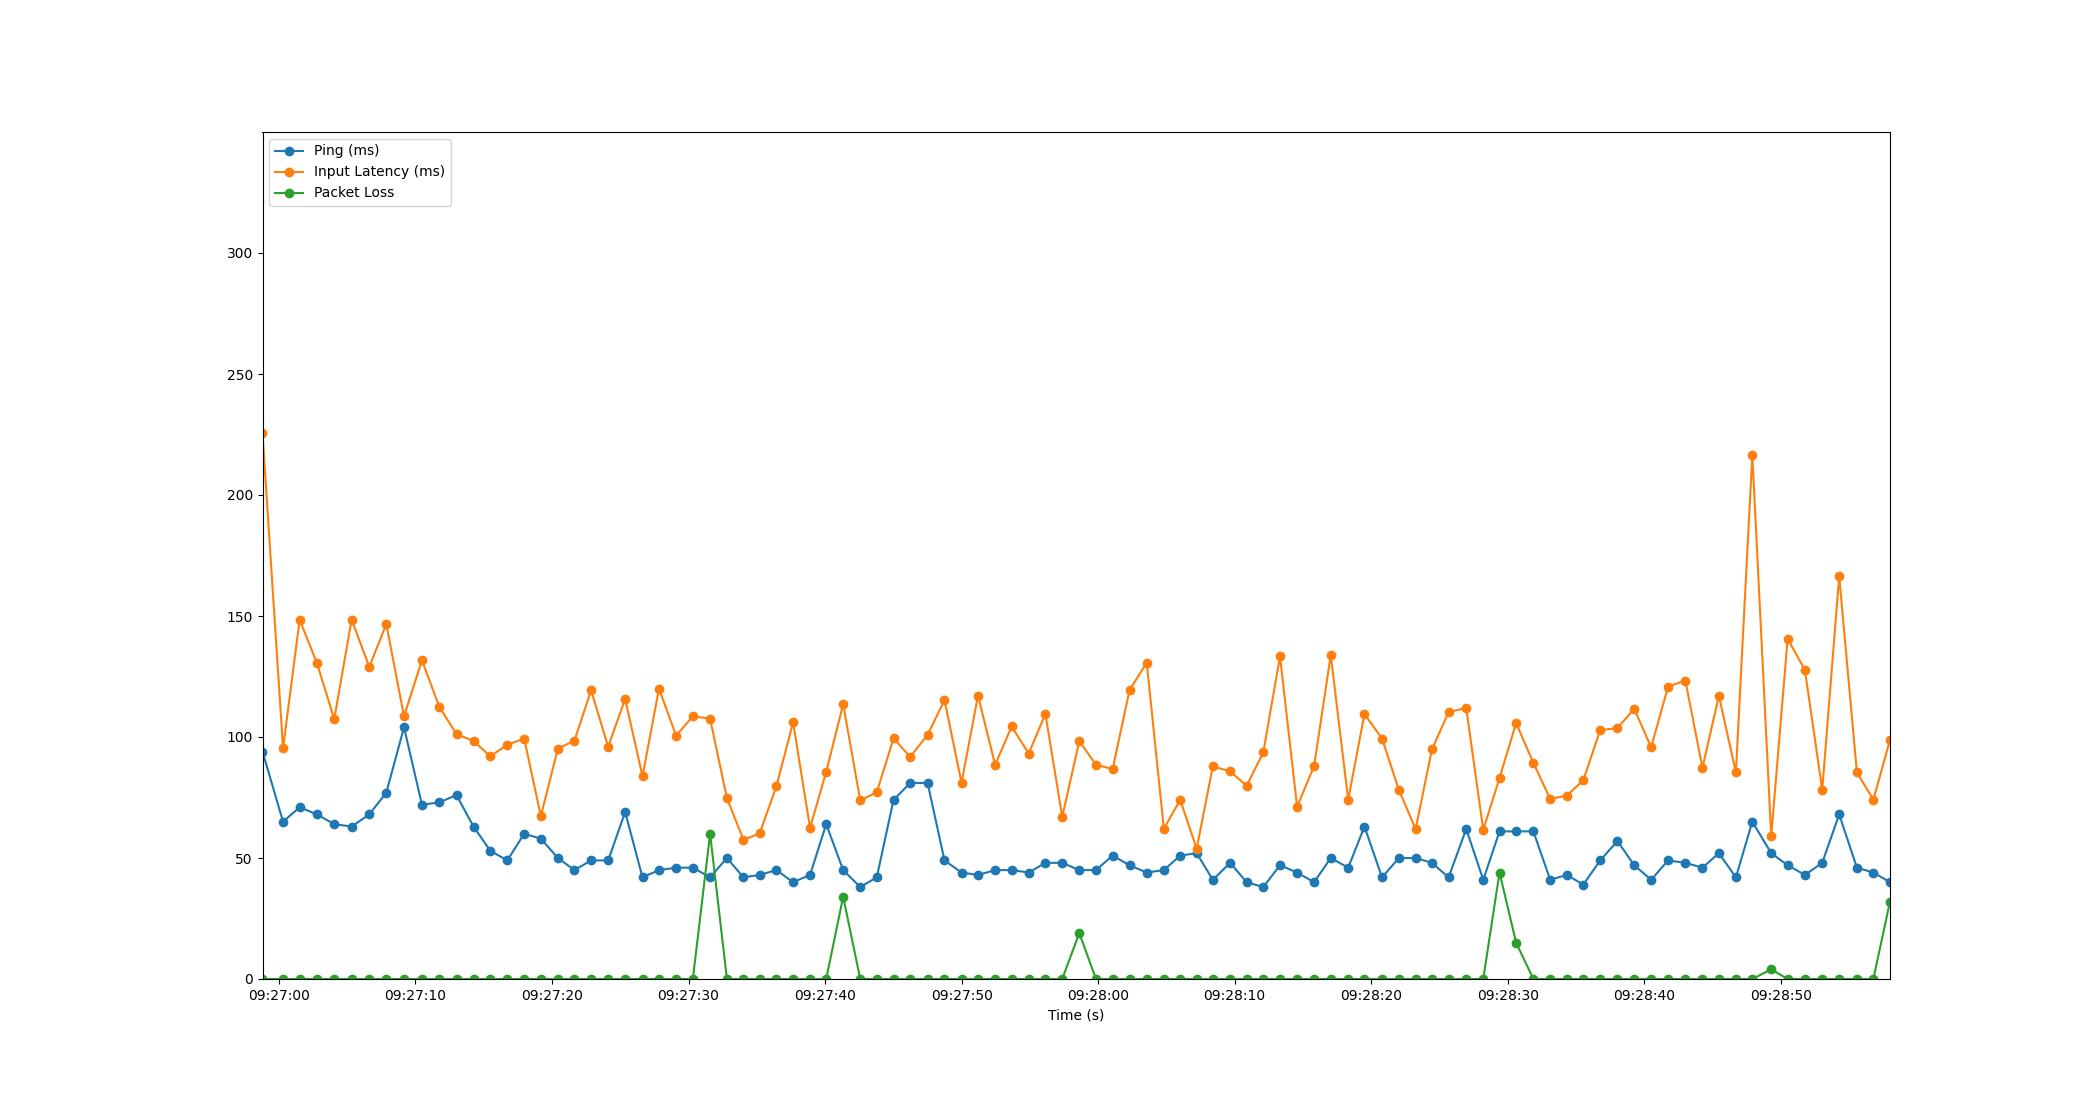

Values plotted in this chart, from the file beside it:
Time, Timestamp, Ping, Packet Loss, Input Latency
2.384185791015625e-06, 2023-07-10 09:26:58.794735, 94, 0, 225.6
1.505, 2023-07-10 09:27:00.300115, 65, 0, 95.3
2.721, 2023-07-10 09:27:01.515853, 71, 0, 148.5
3.989, 2023-07-10 09:27:02.783642, 68, 0, 130.4
5.255, 2023-07-10 09:27:04.049855, 64, 0, 107.4
6.529, 2023-07-10 09:27:05.323541, 63, 0, 148.5
7.818, 2023-07-10 09:27:06.612834, 68, 0, 128.9
9.068, 2023-07-10 09:27:07.863194, 77, 0, 146.6
10.36, 2023-07-10 09:27:09.159518, 104, 0, 108.6
11.68, 2023-07-10 09:27:10.472594, 72, 0, 131.7
12.96, 2023-07-10 09:27:11.752572, 73, 0, 112.4
14.21, 2023-07-10 09:27:13.005130, 76, 0, 101.2
15.45, 2023-07-10 09:27:14.249118, 63, 0, 98.36
16.68, 2023-07-10 09:27:15.478125, 53, 0, 92.03
17.93, 2023-07-10 09:27:16.722514, 49, 0, 96.79
19.17, 2023-07-10 09:27:17.960617, 60, 0, 99.37
20.39, 2023-07-10 09:27:19.182544, 58, 0, 67.33
21.63, 2023-07-10 09:27:20.428655, 50, 0, 95.23
22.85, 2023-07-10 09:27:21.642492, 45, 0, 98.49
24.07, 2023-07-10 09:27:22.862236, 49, 0, 119.3
25.32, 2023-07-10 09:27:24.112479, 49, 0, 95.99
26.56, 2023-07-10 09:27:25.356931, 69, 0, 115.7
27.83, 2023-07-10 09:27:26.627710, 42, 0, 83.78
29.04, 2023-07-10 09:27:27.835921, 45, 0, 120
30.3, 2023-07-10 09:27:29.089946, 46, 0, 100.6
31.52, 2023-07-10 09:27:30.315695, 46, 0, 108.6
32.78, 2023-07-10 09:27:31.578145, 42, 60, 107.5
34.02, 2023-07-10 09:27:32.810553, 50, 0, 74.72
35.22, 2023-07-10 09:27:34.018519, 42, 0, 57.56
36.41, 2023-07-10 09:27:35.209000, 43, 0, 60.13
37.64, 2023-07-10 09:27:36.436106, 45, 0, 79.68
38.86, 2023-07-10 09:27:37.657057, 40, 0, 106.1
40.1, 2023-07-10 09:27:38.898519, 43, 0, 62.46
41.29, 2023-07-10 09:27:40.082500, 64, 0, 85.62
42.53, 2023-07-10 09:27:41.325174, 45, 34, 113.6
43.78, 2023-07-10 09:27:42.575512, 38, 0, 73.85
44.99, 2023-07-10 09:27:43.786181, 42, 0, 77.12
46.22, 2023-07-10 09:27:45.014570, 74, 0, 99.45
47.44, 2023-07-10 09:27:46.233739, 81, 0, 91.77
48.72, 2023-07-10 09:27:47.509936, 81, 0, 100.9
49.95, 2023-07-10 09:27:48.745897, 49, 0, 115.3
51.2, 2023-07-10 09:27:49.995072, 44, 0, 81.07
52.4, 2023-07-10 09:27:51.198519, 43, 0, 117.1
53.66, 2023-07-10 09:27:52.458283, 45, 0, 88.5
54.87, 2023-07-10 09:27:53.664364, 45, 0, 104.3
56.12, 2023-07-10 09:27:54.916442, 44, 0, 93.18
57.34, 2023-07-10 09:27:56.137406, 48, 0, 109.5
58.58, 2023-07-10 09:27:57.370335, 48, 0, 67.04
59.82, 2023-07-10 09:27:58.618563, 45, 19, 98.27
61.05, 2023-07-10 09:27:59.840255, 45, 0, 88.61
62.27, 2023-07-10 09:28:01.061777, 51, 0, 86.74
63.5, 2023-07-10 09:28:02.296987, 47, 0, 119.3
64.76, 2023-07-10 09:28:03.557829, 44, 0, 130.8
66.02, 2023-07-10 09:28:04.814531, 45, 0, 62.06
67.21, 2023-07-10 09:28:06.009262, 51, 0, 74.03
68.42, 2023-07-10 09:28:07.215563, 52, 0, 53.84
69.61, 2023-07-10 09:28:08.400830, 41, 0, 87.9
70.87, 2023-07-10 09:28:09.667647, 48, 0, 85.78
72.08, 2023-07-10 09:28:10.876533, 40, 0, 79.86
73.3, 2023-07-10 09:28:12.095960, 38, 0, 93.62
... 37 more rows
